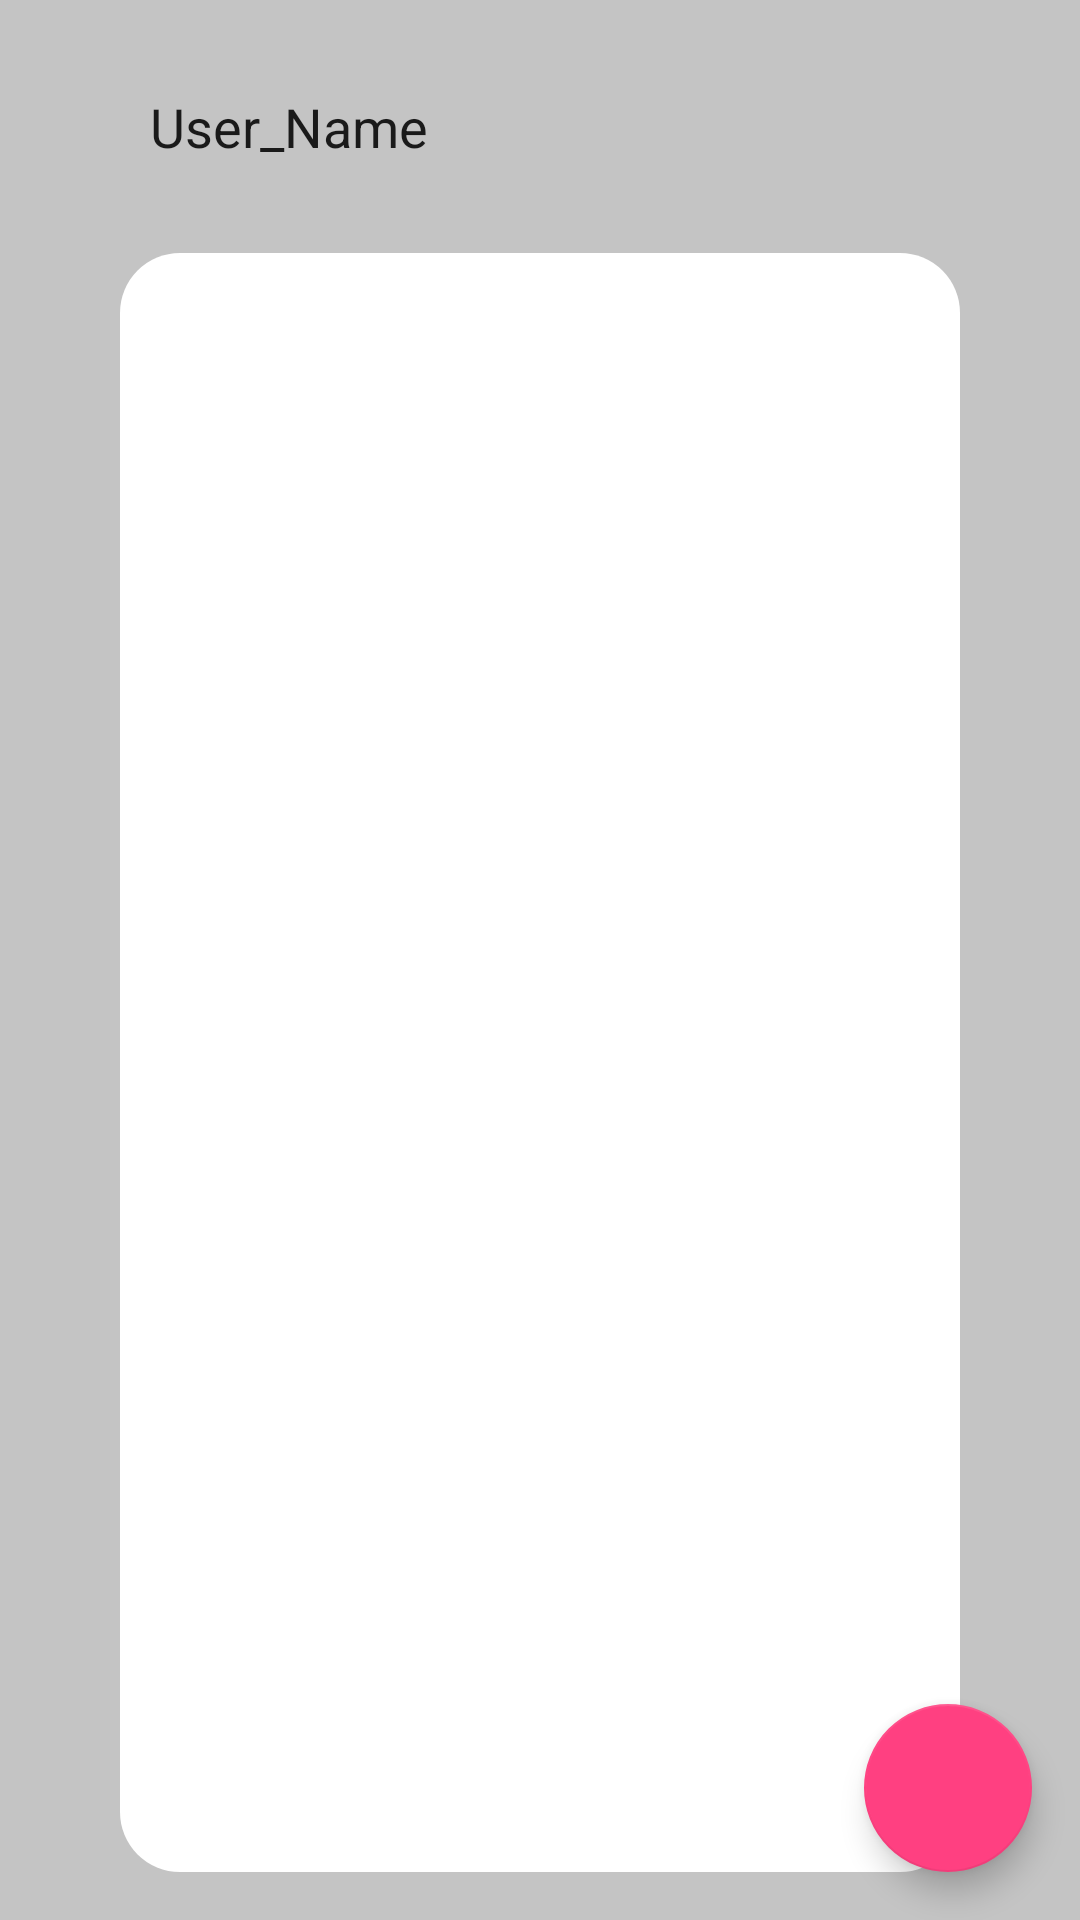

The Android layout XML behind this screen, and the referenced resources:
<!-- AndroidManifest.xml: application theme AppTheme -->
<!-- res/layout/activity_start_new_conversation.xml -->
<?xml version="1.0" encoding="utf-8"?>
<RelativeLayout xmlns:android="http://schemas.android.com/apk/res/android"
                                             android:layout_width="match_parent"
                                             android:layout_height="match_parent"
    android:background="@color/colorGrey">

    <EditText
            android:layout_marginTop="20dp"
            android:layout_marginStart="40dp"
            android:layout_marginEnd="40dp"
            android:layout_width="match_parent"
            android:layout_height="wrap_content"
            android:text="User_Name"
            android:id="@+id/friend_user_name"
            android:padding="10dp"
            android:background="@drawable/light_rounded_corner_background_white"/>

    <android.support.v7.widget.RecyclerView
            android:layout_width="match_parent"
            android:layout_height="match_parent"
            android:layout_below="@id/friend_user_name"
            android:layout_marginTop="20dp"
            android:layout_marginStart="40dp"
            android:layout_marginEnd="40dp"
            android:id="@+id/recyclerView"
            android:layout_alignBottom="@id/send_new_message_btn"
            android:background="@drawable/rounded_white_background">

    </android.support.v7.widget.RecyclerView>

    <android.support.design.widget.FloatingActionButton
            android:id="@+id/send_new_message_btn"
            android:layout_width="wrap_content"
            android:layout_height="wrap_content"
            android:layout_alignParentBottom="true"
            android:layout_alignParentEnd="true"
            android:src="@drawable/ic_send_black_24dp"
            android:layout_margin="16dp"/>

</RelativeLayout>
<!-- resources referenced by this layout -->
<resources>
  <color name="colorGrey">#C4C4C4</color>
  <!-- drawable rounded_white_background (drawable) -->
  <?xml version="1.0" encoding="utf-8"?>
  <shape xmlns:android="http://schemas.android.com/apk/res/android"
      android:shape="rectangle">
  
      <solid android:color="@color/colorWhite"/>
  
      <corners
             android:topLeftRadius="20dp"
             android:topRightRadius="20dp"
             android:bottomLeftRadius="20dp"
             android:bottomRightRadius="20dp"/>
  
  </shape>
  <style name="AppTheme" parent="Base.Theme.AppCompat.Light.DarkActionBar">
  		
  		<item name="colorPrimary">@color/colorPrimary</item>
  		<item name="colorPrimaryDark">@color/colorPrimaryDark</item>
  		<item name="colorAccent">@color/colorAccent</item>
  	</style>
  <color name="colorWhite">#FFFFFF</color>
  <color name="colorPrimary">#3F51B5</color>
  <color name="colorPrimaryDark">#303F9F</color>
  <color name="colorAccent">#FF4081</color>
</resources>
